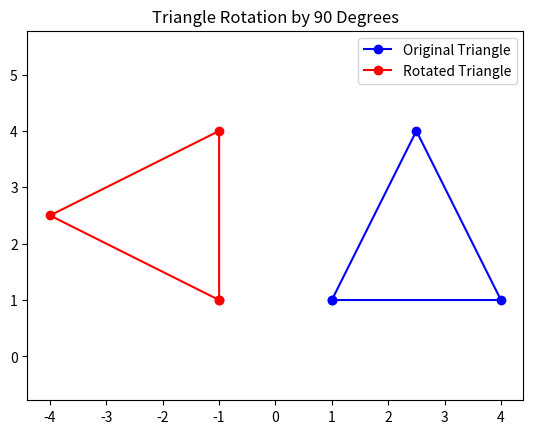

Python code for this plot:
import math
import matplotlib.pyplot as plt

def rotate_point(point, angle_degrees, origin=(0, 0)):
    ox, oy = origin
    px, py = point
    angle_radians = math.radians(angle_degrees)
    qx = ox + math.cos(angle_radians) * (px - ox) - math.sin(angle_radians) * (py - oy)
    qy = oy + math.sin(angle_radians) * (px - ox) + math.cos(angle_radians) * (py - oy)
    return (qx, qy)

def rotate_triangle(triangle, angle_degrees):
    rotated = []
    for point in triangle:
        rotated_point = rotate_point(point, angle_degrees)
        rotated.append(rotated_point)
    return rotated

def plot_triangles(original, rotated):
    x_orig = [p[0] for p in original] + [original[0][0]]
    y_orig = [p[1] for p in original] + [original[0][1]]
    x_rot = [p[0] for p in rotated] + [rotated[0][0]]
    y_rot = [p[1] for p in rotated] + [rotated[0][1]]

    plt.figure()
    plt.plot(x_orig, y_orig, 'bo-', label="Original Triangle")
    plt.plot(x_rot, y_rot, 'ro-', label="Rotated Triangle")
    plt.legend()
    plt.axis('equal')
    plt.title("Triangle Rotation by 90 Degrees")
    plt.show()

triangle = [(1, 1), (4, 1), (2.5, 4)]
rotated_triangle = rotate_triangle(triangle, 90)
plot_triangles(triangle, rotated_triangle)
